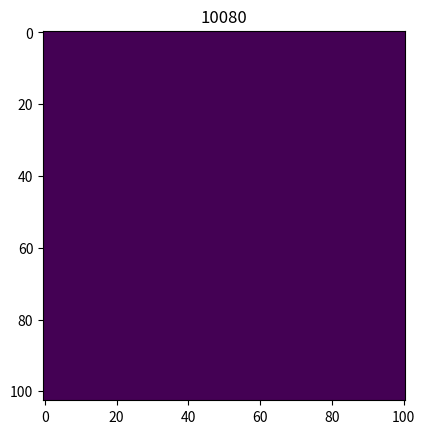

Write the Python code that produced this figure.
import re
import sys

import matplotlib.pyplot as plt
import numpy as np

dim = np.array((101, 103))

ps, vs = [], []

for line in sys.stdin.readlines():
    m = re.search("p=([0-9]+),([0-9]+) v=(-?[0-9]+),(-?[0-9]+)", line)
    ps.append(np.array((int(m[1]),int(m[2]))))
    vs.append(np.array((int(m[3]),int(m[4]))))

for j in range(100):
    i = 81 + 101*j
    map = np.zeros((dim[1],dim[0]))
    for p, v in zip(ps, vs):
        x,y = (p + i*v) % dim
        map[y][x] += 1
    plt.title(i)
    plt.imshow(map)
    plt.show()
